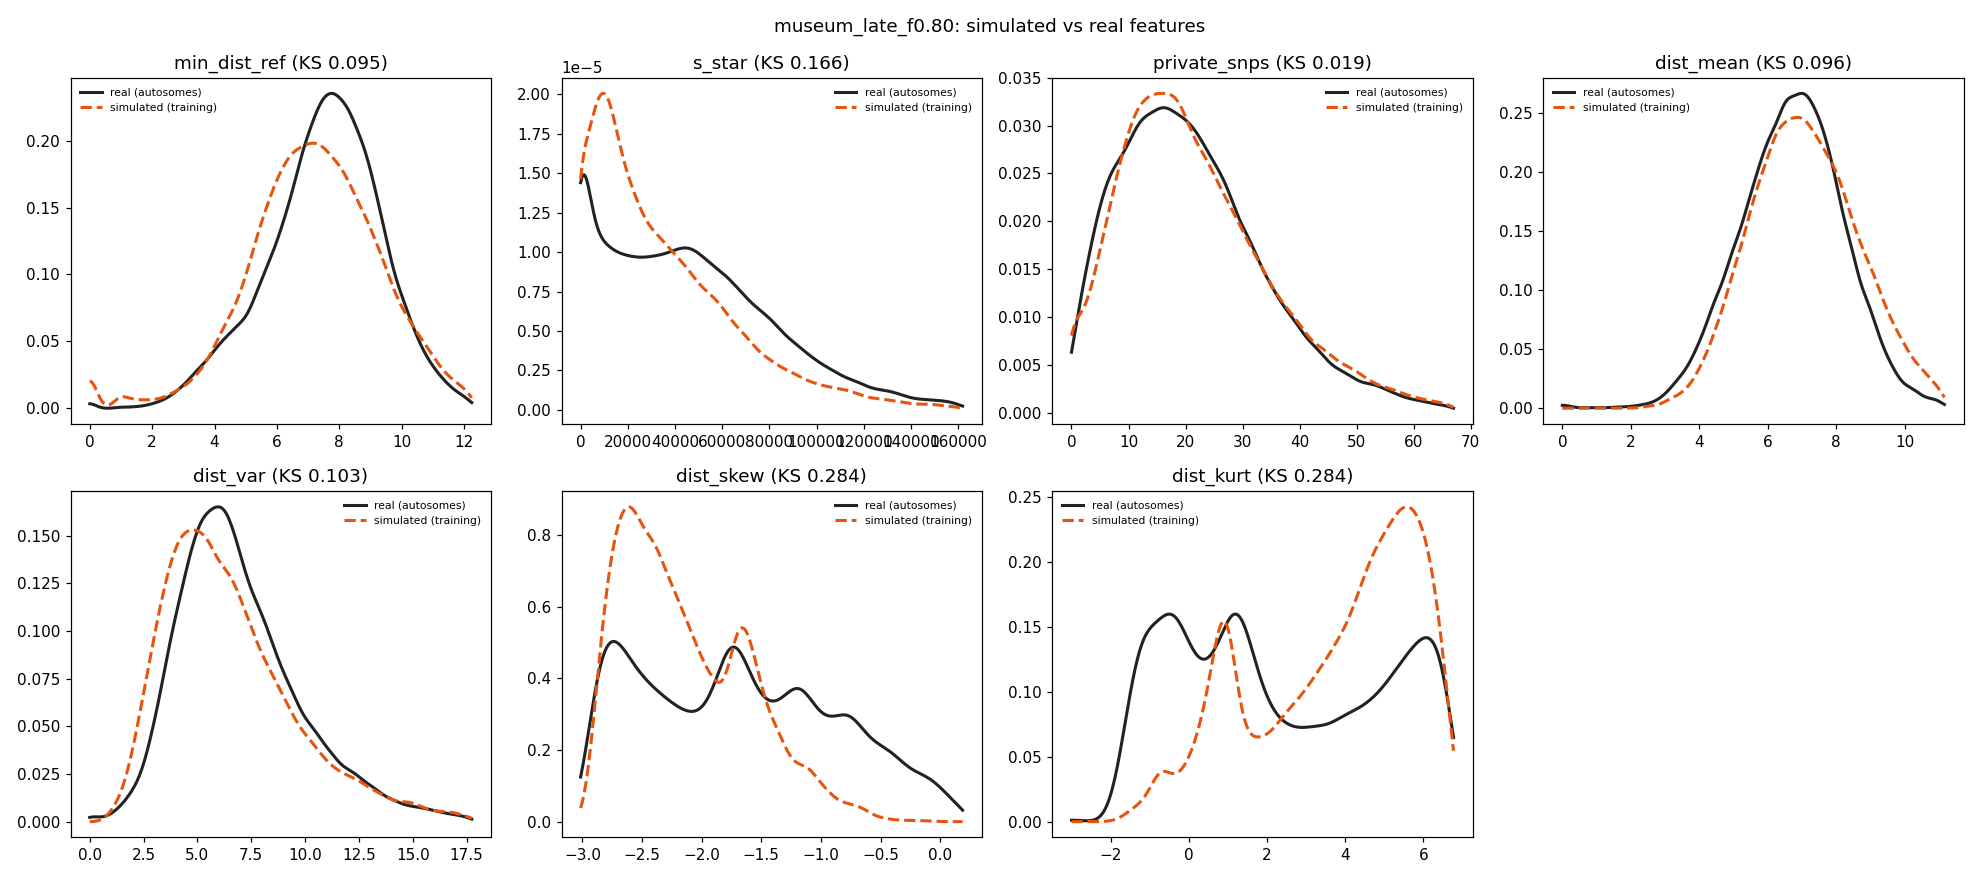

Data behind this chart, as committed beside it:
feature	sim_median	real_median	sim_q05	real_q05	sim_q95	real_q95	sim_mean	real_mean	ks
min_dist_ref	7.28	7.681	3.742	4.123	10.77	10.44	7.242	7.561	0.09532
s_star	26325	41665	0	0	99882	119583	35404	47666	0.1663
private_snps	20	20	4	4	49	47	22.27	21.85	0.01874
dist_mean	7.055	6.741	4.614	4.188	9.999	9.199	7.15	6.732	0.09639
dist_var	5.985	6.519	2.595	3.121	13.14	12.86	6.674	7.099	0.1025
dist_skew	-2.253	-1.708	-2.818	-2.844	-1.159	-0.1367	-2.139	-1.643	0.2842
dist_kurt	4.318	1.794	0.07222	-1.299	6.38	6.476	3.766	2.351	0.2835
